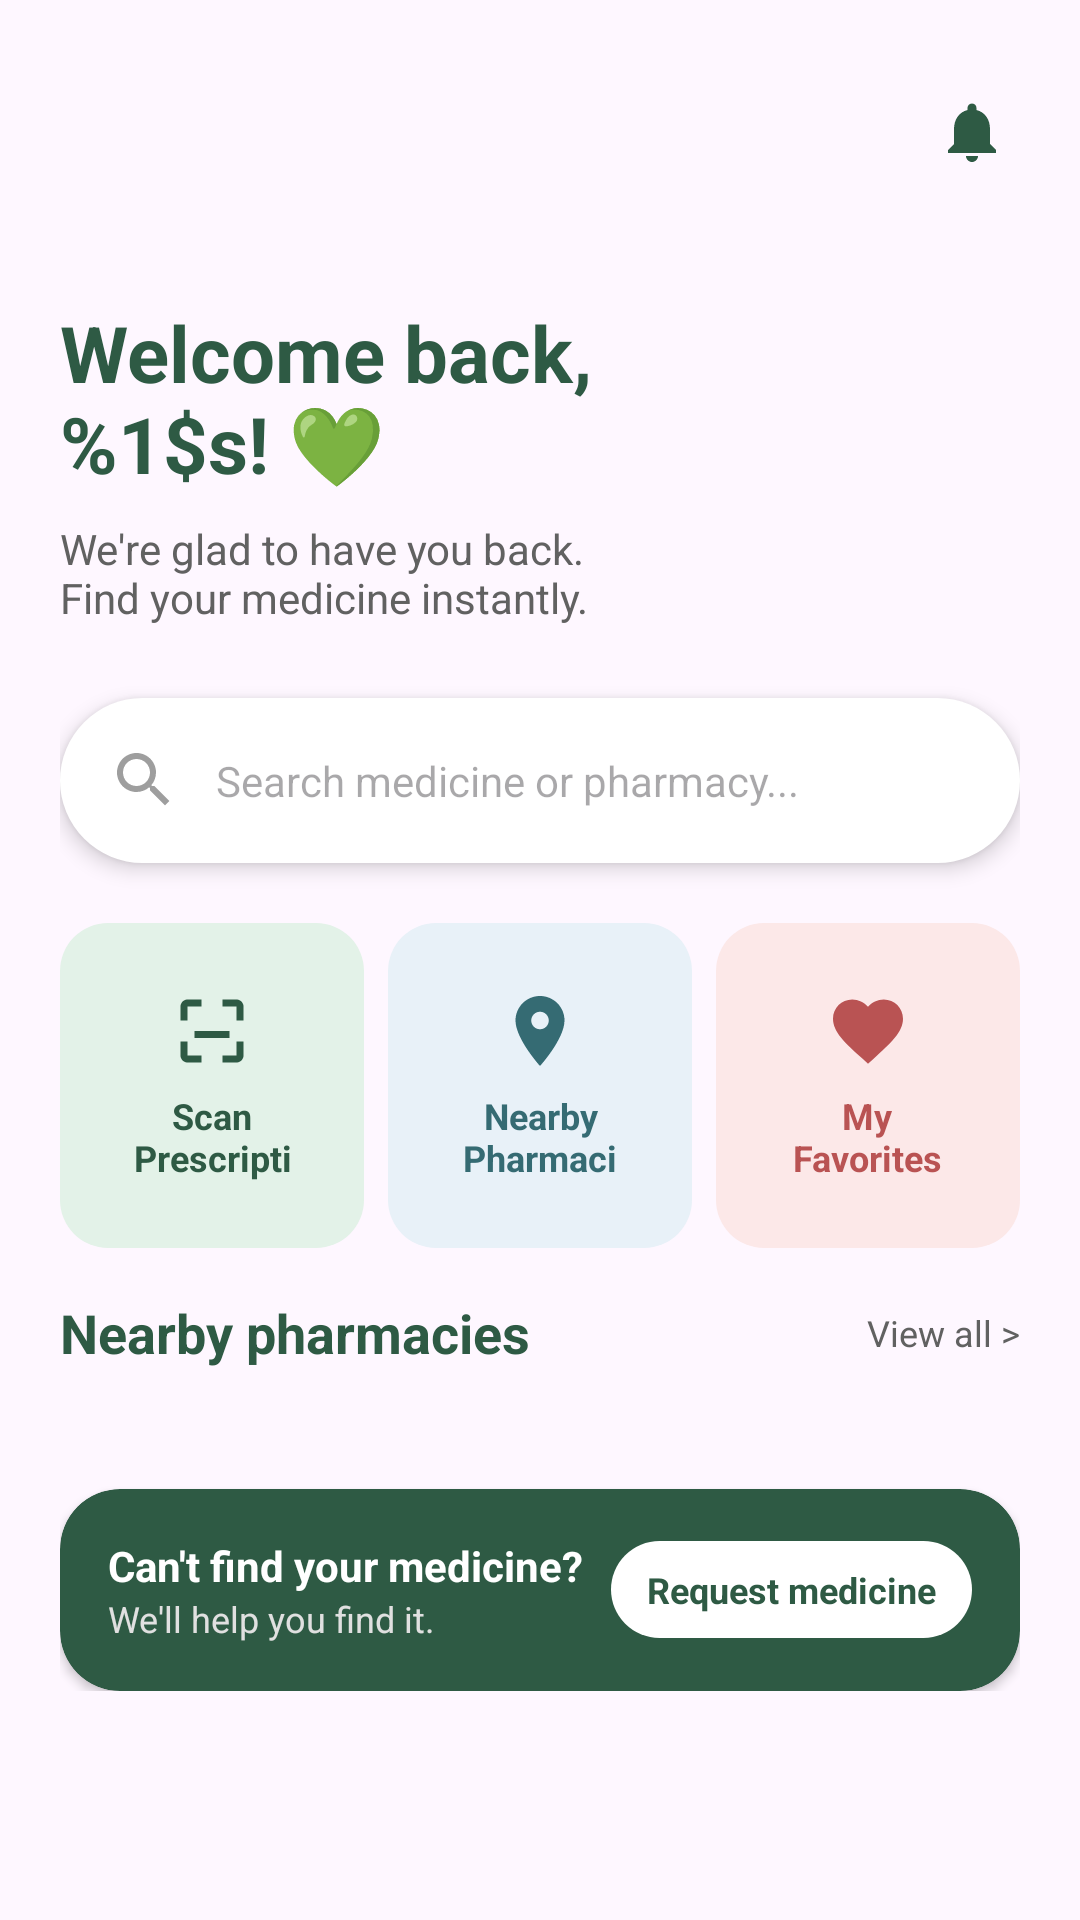

Here is an Android app screen rendered from its layout file. Give the layout XML and the strings, colors and styles it references.
<!-- AndroidManifest.xml: application theme Theme.Aqrab -->
<!-- res/layout/fragment_home.xml -->
<?xml version="1.0" encoding="utf-8"?>
<androidx.core.widget.NestedScrollView xmlns:android="http://schemas.android.com/apk/res/android"
    xmlns:app="http://schemas.android.com/apk/res-auto"
    android:layout_width="match_parent"
    android:layout_height="match_parent"
    android:paddingBottom="95dp"
    android:clipToPadding="false">

    <androidx.constraintlayout.widget.ConstraintLayout
        android:layout_width="match_parent"
        android:layout_height="wrap_content"
        android:padding="20dp">
        <ImageView
            android:id="@+id/iv_notifications"
            android:layout_width="32dp"
            android:layout_height="32dp"
            android:padding="4dp"
            android:src="@drawable/ic_notifications"
            app:layout_constraintEnd_toEndOf="parent"
            app:layout_constraintTop_toTopOf="parent"
            android:layout_marginTop="8dp" />

        <TextView
            android:id="@+id/tv_welcome"
            android:layout_width="wrap_content"
            android:layout_height="wrap_content"
            android:text="@string/welcome_back"
            android:textColor="#2E5A44"
            android:textSize="26sp"
            android:textStyle="bold"
            app:layout_constraintStart_toStartOf="parent"
            app:layout_constraintTop_toTopOf="parent"
            android:layout_marginTop="80dp" />

        <TextView
            android:id="@+id/tv_subtitle"
            android:layout_width="wrap_content"
            android:layout_height="wrap_content"
            android:layout_marginTop="8dp"
            android:text="@string/home_subtitle"
            android:textColor="#616161"
            android:textSize="14sp"
            app:layout_constraintStart_toStartOf="parent"
            app:layout_constraintTop_toBottomOf="@+id/tv_welcome" />

        <LinearLayout
            android:id="@+id/search_bar"
            android:layout_width="match_parent"
            android:layout_height="55dp"
            android:layout_marginTop="24dp"
            android:background="@drawable/search_bg"
            android:elevation="4dp"
            android:gravity="center_vertical"
            android:orientation="horizontal"
            android:paddingHorizontal="16dp"
            app:layout_constraintTop_toBottomOf="@+id/tv_subtitle">

            <ImageView
                android:id="@+id/iv_search_icon"
                android:layout_width="24dp"
                android:layout_height="24dp"
                android:src="@drawable/ic_search"
                android:clickable="true"
                android:focusable="true" />

            <EditText
                android:id="@+id/et_search"
                android:layout_width="0dp"
                android:layout_height="match_parent"
                android:layout_marginStart="12dp"
                android:layout_weight="1"
                android:background="@android:color/transparent"
                android:hint="@string/search_home_hint"
                android:inputType="text"
                android:imeOptions="actionSearch"
                android:textSize="14sp" />
        </LinearLayout>

        <LinearLayout
            android:id="@+id/ll_top_cards"
            android:layout_width="match_parent"
            android:layout_height="wrap_content"
            android:layout_marginTop="20dp"
            android:orientation="horizontal"
            android:weightSum="3"
            app:layout_constraintTop_toBottomOf="@+id/search_bar">

            <LinearLayout
                android:id="@+id/ll_scan_prescription"
                android:layout_width="0dp"
                android:layout_height="wrap_content"
                android:layout_marginEnd="4dp"
                android:layout_weight="1"
                android:background="@drawable/card_scan_bg"
                android:gravity="center"
                android:orientation="vertical"
                android:padding="22dp"
                android:clickable="true"
                android:focusable="true">

                <ImageView
                    android:layout_width="28dp"
                    android:layout_height="28dp"
                    android:src="@drawable/ic_scan"
                    app:tint="#2E5A44" />

                <TextView
                    android:layout_width="wrap_content"
                    android:layout_height="wrap_content"
                    android:layout_marginTop="6dp"
                    android:gravity="center"
                    android:lines="2"
                    android:text="@string/scan_prescription"
                    android:textColor="#2E5A44"
                    android:textSize="12sp"
                    android:textStyle="bold" />
            </LinearLayout>

            <LinearLayout
                android:id="@+id/ll_nearby_pharmacies"
                android:layout_width="0dp"
                android:layout_height="wrap_content"
                android:layout_marginHorizontal="4dp"
                android:layout_weight="1"
                android:background="@drawable/card_map_bg"
                android:gravity="center"
                android:orientation="vertical"
                android:padding="22dp"
                android:clickable="true"
                android:focusable="true">

                <ImageView
                    android:layout_width="28dp"
                    android:layout_height="28dp"
                    android:src="@drawable/ic_location"
                    app:tint="#356B73" />

                <TextView
                    android:layout_width="wrap_content"
                    android:layout_height="wrap_content"
                    android:layout_marginTop="6dp"
                    android:gravity="center"
                    android:lines="2"
                    android:text="@string/nearby_pharmacies"
                    android:textColor="#356B73"
                    android:textSize="12sp"
                    android:textStyle="bold" />
            </LinearLayout>

            <LinearLayout
                android:id="@+id/ll_my_favorites"
                android:layout_width="0dp"
                android:layout_height="wrap_content"
                android:layout_marginStart="4dp"
                android:layout_weight="1"
                android:background="@drawable/card_fav_bg"
                android:gravity="center"
                android:orientation="vertical"
                android:padding="22dp"
                android:clickable="true"
                android:focusable="true">

                <ImageView
                    android:layout_width="28dp"
                    android:layout_height="28dp"
                    android:src="@drawable/ic_favorite"
                    app:tint="#B95353" />

                <TextView
                    android:layout_width="wrap_content"
                    android:layout_height="wrap_content"
                    android:layout_marginTop="6dp"
                    android:gravity="center"
                    android:lines="2"
                    android:text="@string/my_favorites"
                    android:textColor="#B95353"
                    android:textSize="12sp"
                    android:textStyle="bold" />
            </LinearLayout>

        </LinearLayout>

        <TextView
            android:id="@+id/tv_nearby_label"
            android:layout_width="wrap_content"
            android:layout_height="wrap_content"
            android:layout_marginTop="16dp"
            android:text="@string/feature_nearby"
            android:textColor="#2E5A44"
            android:textSize="18sp"
            android:textStyle="bold"
            app:layout_constraintStart_toStartOf="parent"
            app:layout_constraintTop_toBottomOf="@+id/ll_top_cards" />

        <TextView
            android:id="@+id/tv_view_all_nearby"
            android:layout_width="wrap_content"
            android:layout_height="wrap_content"
            android:text="@string/view_all_arrow"
            android:textColor="#616161"
            android:textSize="12sp"
            android:clickable="true"
            android:focusable="true"
            app:layout_constraintBottom_toBottomOf="@+id/tv_nearby_label"
            app:layout_constraintEnd_toEndOf="parent"
            app:layout_constraintTop_toTopOf="@+id/tv_nearby_label" />

        <LinearLayout
            android:id="@+id/ll_nearby_pharmacies_list"
            android:layout_width="match_parent"
            android:layout_height="wrap_content"
            android:layout_marginTop="16dp"
            android:orientation="vertical"
            app:layout_constraintTop_toBottomOf="@+id/tv_nearby_label" />

        <androidx.cardview.widget.CardView
            android:layout_width="match_parent"
            android:layout_height="wrap_content"
            android:layout_marginTop="24dp"
            app:cardBackgroundColor="#2E5A44"
            app:cardCornerRadius="20dp"
            app:layout_constraintTop_toBottomOf="@+id/ll_nearby_pharmacies_list">

            <LinearLayout
                android:layout_width="match_parent"
                android:layout_height="wrap_content"
                android:gravity="center_vertical"
                android:orientation="horizontal"
                android:padding="16dp">

                <LinearLayout
                    android:layout_width="0dp"
                    android:layout_height="wrap_content"
                    android:layout_weight="1"
                    android:orientation="vertical">

                    <TextView
                        android:layout_width="wrap_content"
                        android:layout_height="wrap_content"
                        android:text="@string/cant_find_medicine"
                        android:textColor="#FFFFFF"
                        android:textSize="14sp"
                        android:textStyle="bold" />

                    <TextView
                        android:layout_width="wrap_content"
                        android:layout_height="wrap_content"
                        android:text="@string/help_find_it"
                        android:textColor="#E0E0E0"
                        android:textSize="12sp" />
                </LinearLayout>

                <TextView
                    android:id="@+id/tv_request_medicine"
                    android:layout_width="wrap_content"
                    android:layout_height="wrap_content"
                    android:background="@drawable/search_bg"
                    android:paddingHorizontal="12dp"
                    android:paddingVertical="8dp"
                    android:text="@string/request_medicine"
                    android:textColor="#2E5A44"
                    android:textSize="12sp"
                    android:textStyle="bold"
                    android:clickable="true"
                    android:focusable="true" />

            </LinearLayout>

        </androidx.cardview.widget.CardView>

    </androidx.constraintlayout.widget.ConstraintLayout>
</androidx.core.widget.NestedScrollView>
<!-- resources referenced by this layout -->
<resources>
  <!-- drawable card_fav_bg (drawable) -->
  <shape xmlns:android="http://schemas.android.com/apk/res/android">
      <solid android:color="#FCE8E8" />
      <corners android:radius="16dp" />
  </shape>
  <!-- drawable card_map_bg (drawable) -->
  <shape xmlns:android="http://schemas.android.com/apk/res/android">
      <solid android:color="#E8F1F8" />
      <corners android:radius="16dp" />
  </shape>
  <!-- drawable card_scan_bg (drawable) -->
  <shape xmlns:android="http://schemas.android.com/apk/res/android">
      <solid android:color="#E3F2E8" />
      <corners android:radius="16dp" />
  </shape>
  <!-- drawable ic_location (drawable) -->
  <vector xmlns:android="http://schemas.android.com/apk/res/android"
      android:width="24dp"
      android:height="24dp"
      android:viewportWidth="24"
      android:viewportHeight="24">
      <path
          android:fillColor="#356B73"
          android:pathData="M12,2C8.13,2 5,5.13 5,9c0,5.25 7,13 7,13s7,-7.75 7,-13c0,-3.87 -3.13,-7 -7,-7zM12,11.5c-1.38,0 -2.5,-1.12 -2.5,-2.5s1.12,-2.5 2.5,-2.5 2.5,1.12 2.5,2.5 -1.12,2.5 -2.5,2.5z"/>
  </vector>
  <!-- drawable ic_scan (drawable) -->
  <vector xmlns:android="http://schemas.android.com/apk/res/android"
      android:width="24dp"
      android:height="24dp"
      android:viewportWidth="24"
      android:viewportHeight="24">
      <path
          android:fillColor="#286047"
          android:pathData="M3,5v4h2V5h4V3H5C3.9,3 3,3.9 3,5z M3,19c0,1.1 0.9,2 2,2h4v-2H5v-4H3V19z M19,3h-4v2h4v4h2V5C21,3.9 20.1,3 19,3z M19,19h-4v2h4c1.1,0 2,-0.9 2,-2v-4h-2V19z M7,12h10v2H7V12z"/>
  </vector>
  <!-- drawable search_bg (drawable) -->
  <shape xmlns:android="http://schemas.android.com/apk/res/android">
      <solid android:color="#FFFFFF" />
      <corners android:radius="30dp" />
  </shape>
  <string name="cant_find_medicine">Can\'t find your medicine?</string>
  <string name="feature_nearby">Nearby pharmacies</string>
  <string name="help_find_it">We\'ll help you find it.</string>
  <string name="home_subtitle">We\'re glad to have you back.\nFind your medicine instantly.</string>
  <string name="my_favorites">My\nFavorites</string>
  <string name="nearby_pharmacies">Nearby\nPharmacies</string>
  <string name="request_medicine">Request medicine</string>
  <string name="scan_prescription">Scan\nPrescription</string>
  <string name="search_home_hint">Search medicine or pharmacy...</string>
  <string name="view_all_arrow">View all &gt;</string>
  <string name="welcome_back">Welcome back,\n%1$s! 💚</string>
  <style name="Theme.Aqrab" parent="Base.Theme.Aqrab" />
  <style name="Base.Theme.Aqrab" parent="Theme.Material3.DayNight.NoActionBar">
          
          <item name="colorPrimary">@color/primary_green</item>
          <item name="colorAccent">@color/primary_green</item>
          <item name="materialAlertDialogTheme">@style/GreenMaterialAlertDialog</item>
          <item name="alertDialogTheme">@style/GreenAlertDialog</item>
      </style>
  <color name="primary_green">#2E5A44</color>
  <style name="GreenMaterialAlertDialog" parent="ThemeOverlay.Material3.MaterialAlertDialog">
          <item name="colorPrimary">@color/primary_green</item>
          <item name="buttonBarPositiveButtonStyle">@style/GreenAlertButton</item>
          <item name="buttonBarNegativeButtonStyle">@style/GreenAlertButton</item>
          <item name="buttonBarNeutralButtonStyle">@style/GreenAlertButton</item>
      </style>
  <style name="GreenAlertDialog" parent="Theme.AppCompat.Light.Dialog.Alert">
          <item name="colorAccent">@color/primary_green</item>
          <item name="android:textColorPrimary">#333333</item>
          <item name="buttonBarPositiveButtonStyle">@style/GreenAlertButton</item>
          <item name="buttonBarNegativeButtonStyle">@style/GreenAlertButton</item>
      </style>
  <style name="GreenAlertButton" parent="Widget.Material3.Button.TextButton.Dialog">
          <item name="android:textColor">@color/primary_green</item>
      </style>
</resources>
